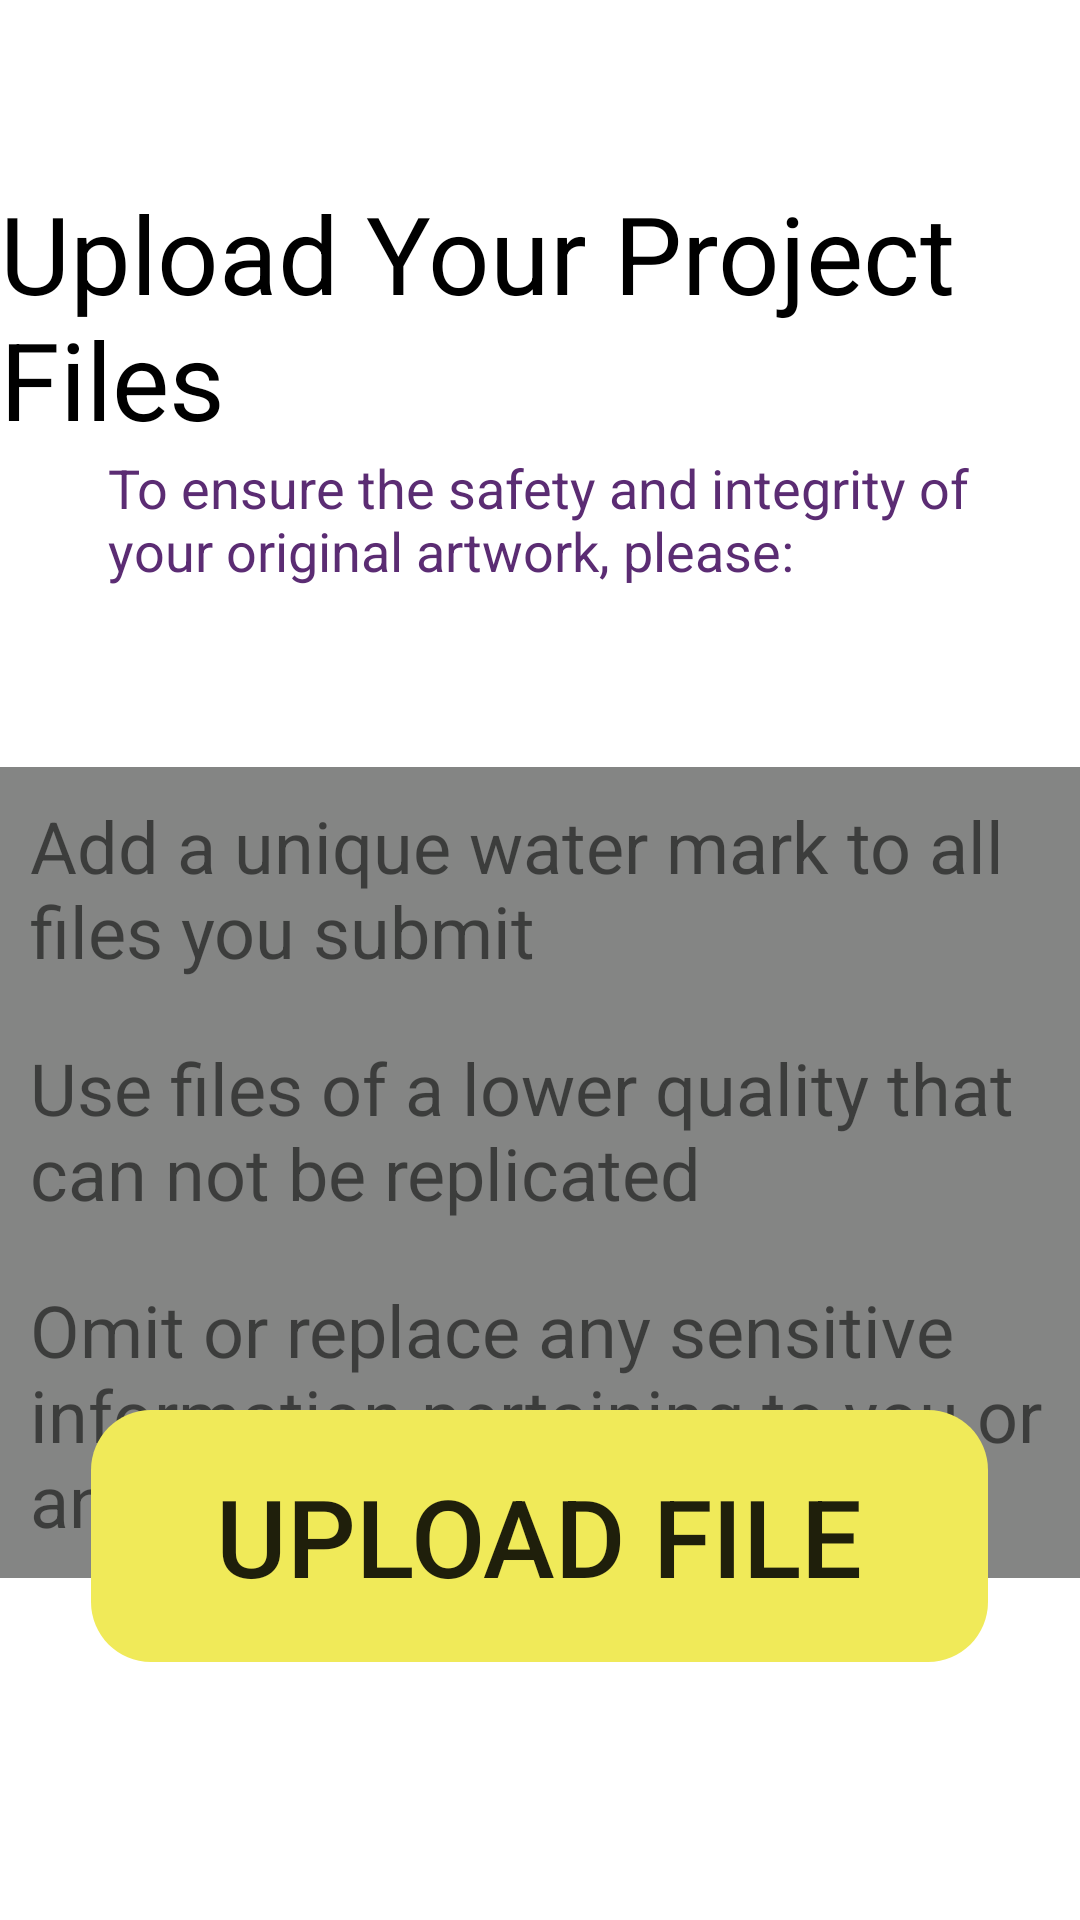

Produce the Android XML layout that renders to this screen, including the resource entries it uses.
<!-- AndroidManifest.xml: application theme Theme.PVSAdvisor -->
<!-- res/layout/upload_project_file_upload.xml -->
<?xml version="1.0" encoding="utf-8"?>
<RelativeLayout xmlns:android="http://schemas.android.com/apk/res/android"
    android:layout_width="match_parent"
    android:layout_height="match_parent">

    <TextView
        android:id="@+id/FileUpload_title"
        android:layout_width="wrap_content"
        android:layout_height="wrap_content"
        android:text="@string/file_upload_title"
        style="@style/upload_title"/>

    <TextView
        android:id="@+id/titlePage_ins"
        android:layout_width="wrap_content"
        android:layout_height="wrap_content"
        android:layout_below="@id/FileUpload_title"
        android:text="@string/file_upload_instruction"
        style="@style/upload_instruction"/>
    
    <RelativeLayout
        android:id="@+id/thumbnail_view"
        android:layout_width="wrap_content"
        android:layout_height="wrap_content"
        android:layout_below="@id/titlePage_ins"
        android:layout_centerHorizontal="true"
        android:layout_marginTop="20dp"
        android:visibility="invisible">

        
        <androidx.appcompat.widget.AppCompatImageView
            android:id="@+id/thumbnail_image"
            android:layout_width="333dp"
            android:layout_height="142dp" />
        <androidx.appcompat.widget.AppCompatButton
            android:layout_width="wrap_content"
            android:layout_height="wrap_content"
            android:layout_alignEnd="@id/thumbnail_image"
            android:layout_marginEnd="10dp"
            android:layout_marginTop="10dp"
            android:background="@drawable/thumbnail_edit_button"
            android:text="@string/thumbnail_edit_button"
            android:textColor="@color/white"
            android:textSize="24sp"/>
    </RelativeLayout>

    <ListView
        android:layout_width="333dp"
        android:layout_height="wrap_content"
        android:layout_below="@id/thumbnail_view"
        android:layout_above="@id/file_upload_button"
        android:layout_marginBottom="10dp"
        android:layout_centerHorizontal="true"
        android:layout_marginTop="10dp"
        android:visibility="invisible"/>

    <LinearLayout
        android:id="@+id/instruction_layout"
        android:layout_width="match_parent"
        android:layout_height="wrap_content"
        android:orientation="vertical"
        android:layout_centerInParent="true"
        android:layout_below="@id/titlePage_ins"
        android:layout_marginTop="60dp"
        android:background="@color/PVS_Gray"
        >
        <TextView
            android:layout_width="match_parent"
            android:layout_height="match_parent"
            android:text="@string/file_upload_ins1"
            style="@style/file_upload_creative_commons"/>
        <TextView
            android:layout_width="wrap_content"
            android:layout_height="wrap_content"
            android:text="@string/file_upload_ins2"
            style="@style/file_upload_creative_commons"/>
        <TextView
            android:layout_width="wrap_content"
            android:layout_height="wrap_content"
            android:text="@string/file_upload_ins3"
            style="@style/file_upload_creative_commons"/>
    </LinearLayout>

    <androidx.appcompat.widget.AppCompatButton
        android:id="@+id/file_upload_button"
        android:layout_width="wrap_content"
        android:layout_height="wrap_content"
        android:layout_alignParentBottom="true"
        android:layout_centerHorizontal="true"
        android:background="@drawable/file_upload_button"
        android:text="@string/file_upload_button"
        android:textSize="36sp"
        android:layout_marginBottom="86dp"
        android:elevation="4dp" />
</RelativeLayout>
<!-- resources referenced by this layout -->
<resources>
  <color name="PVS_Gray">#848584</color>
  <color name="white">#FFFFFFFF</color>
  <!-- drawable file_upload_button (drawable) -->
  <vector
      xmlns:android="http://schemas.android.com/apk/res/android"
      xmlns:aapt="http://schemas.android.com/aapt"
      android:width="299dp"
      android:height="84dp"
      android:viewportWidth="299"
      android:viewportHeight="84"
      >
  
      <group>
  
          <clip-path
              android:pathData="M20 0H279C290.046 0 299 8.95431 299 20V64C299 75.0457 290.046 84 279 84H20C8.95431 84 0 75.0457 0 64V20C0 8.95431 8.95431 0 20 0Z"
              />
  
          <path
              android:pathData="M0 0V84H299V0"
              android:fillColor="@color/PVS_Yellow"
              />
  
      </group>
  
  </vector>
  <!-- drawable thumbnail_edit_button (drawable) -->
  <vector
      xmlns:android="http://schemas.android.com/apk/res/android"
      xmlns:aapt="http://schemas.android.com/aapt"
      android:width="53dp"
      android:height="23dp"
      android:viewportWidth="53"
      android:viewportHeight="23"
      >
  
      <group>
  
          <clip-path
              android:pathData="M10 0H43C48.5228 0 53 4.47715 53 10V13C53 18.5228 48.5228 23 43 23H10C4.47715 23 0 18.5228 0 13V10C0 4.47715 4.47715 0 10 0Z"
              />
  
          <path
              android:pathData="M0 0V23H53V0"
              android:fillColor="@color/edit_blue"
              />
  
      </group>
  
  </vector>
  <string name="file_upload_button">Upload File</string>
  <string name="file_upload_ins1">Add a unique water mark to all files you submit</string>
  <string name="file_upload_ins2">Use files of a lower quality that can not be replicated</string>
  <string name="file_upload_ins3">Omit or replace any sensitive information pertaining to you or anyone else</string>
  <string name="file_upload_instruction">To ensure the safety and integrity of your original artwork, please:</string>
  <string name="file_upload_title">Upload Your Project Files</string>
  <string name="thumbnail_edit_button">Edit</string>
  <style name="file_upload_creative_commons">
          <item name="android:padding">10dp</item>
          <item name="android:textSize">24sp</item>
      </style>
  <style name="upload_instruction">
          <item name="android:layout_marginStart">72dp</item>
          <item name="android:textSize">18sp</item>
          <item name="android:textColor">@color/PVS_Purple</item>
          <item name="android:layout_centerHorizontal">true</item>
      </style>
  <style name="upload_title">
          <item name="android:layout_marginTop">60dp</item>
          <item name="android:textSize">36sp</item>
          <item name="android:textColor">@color/black</item>
          <item name="android:layout_centerHorizontal">true</item>
      </style>
  <style name="Theme.PVSAdvisor" parent="Theme.MaterialComponents.DayNight.NoActionBar">
          
          <item name="colorPrimary">@color/PVS_Purple</item>
          <item name="colorPrimaryVariant">@color/PVS_Dark_Purple</item>
          <item name="colorOnPrimary">@color/white</item>
          
          <item name="colorSecondary">@color/teal_200</item>
          <item name="colorSecondaryVariant">@color/teal_700</item>
          <item name="colorOnSecondary">@color/black</item>
          
          <item name="android:statusBarColor" tools:targetApi="l">?attr/colorPrimaryVariant</item>
          
      </style>
  <color name="PVS_Yellow">#F0EA59</color>
  <color name="edit_blue">#96A8E8</color>
  <color name="PVS_Purple">#5B2C73</color>
  <color name="black">#FF000000</color>
  <color name="PVS_Dark_Purple">#351644</color>
  <color name="teal_200">#FF03DAC5</color>
  <color name="teal_700">#FF018786</color>
</resources>
